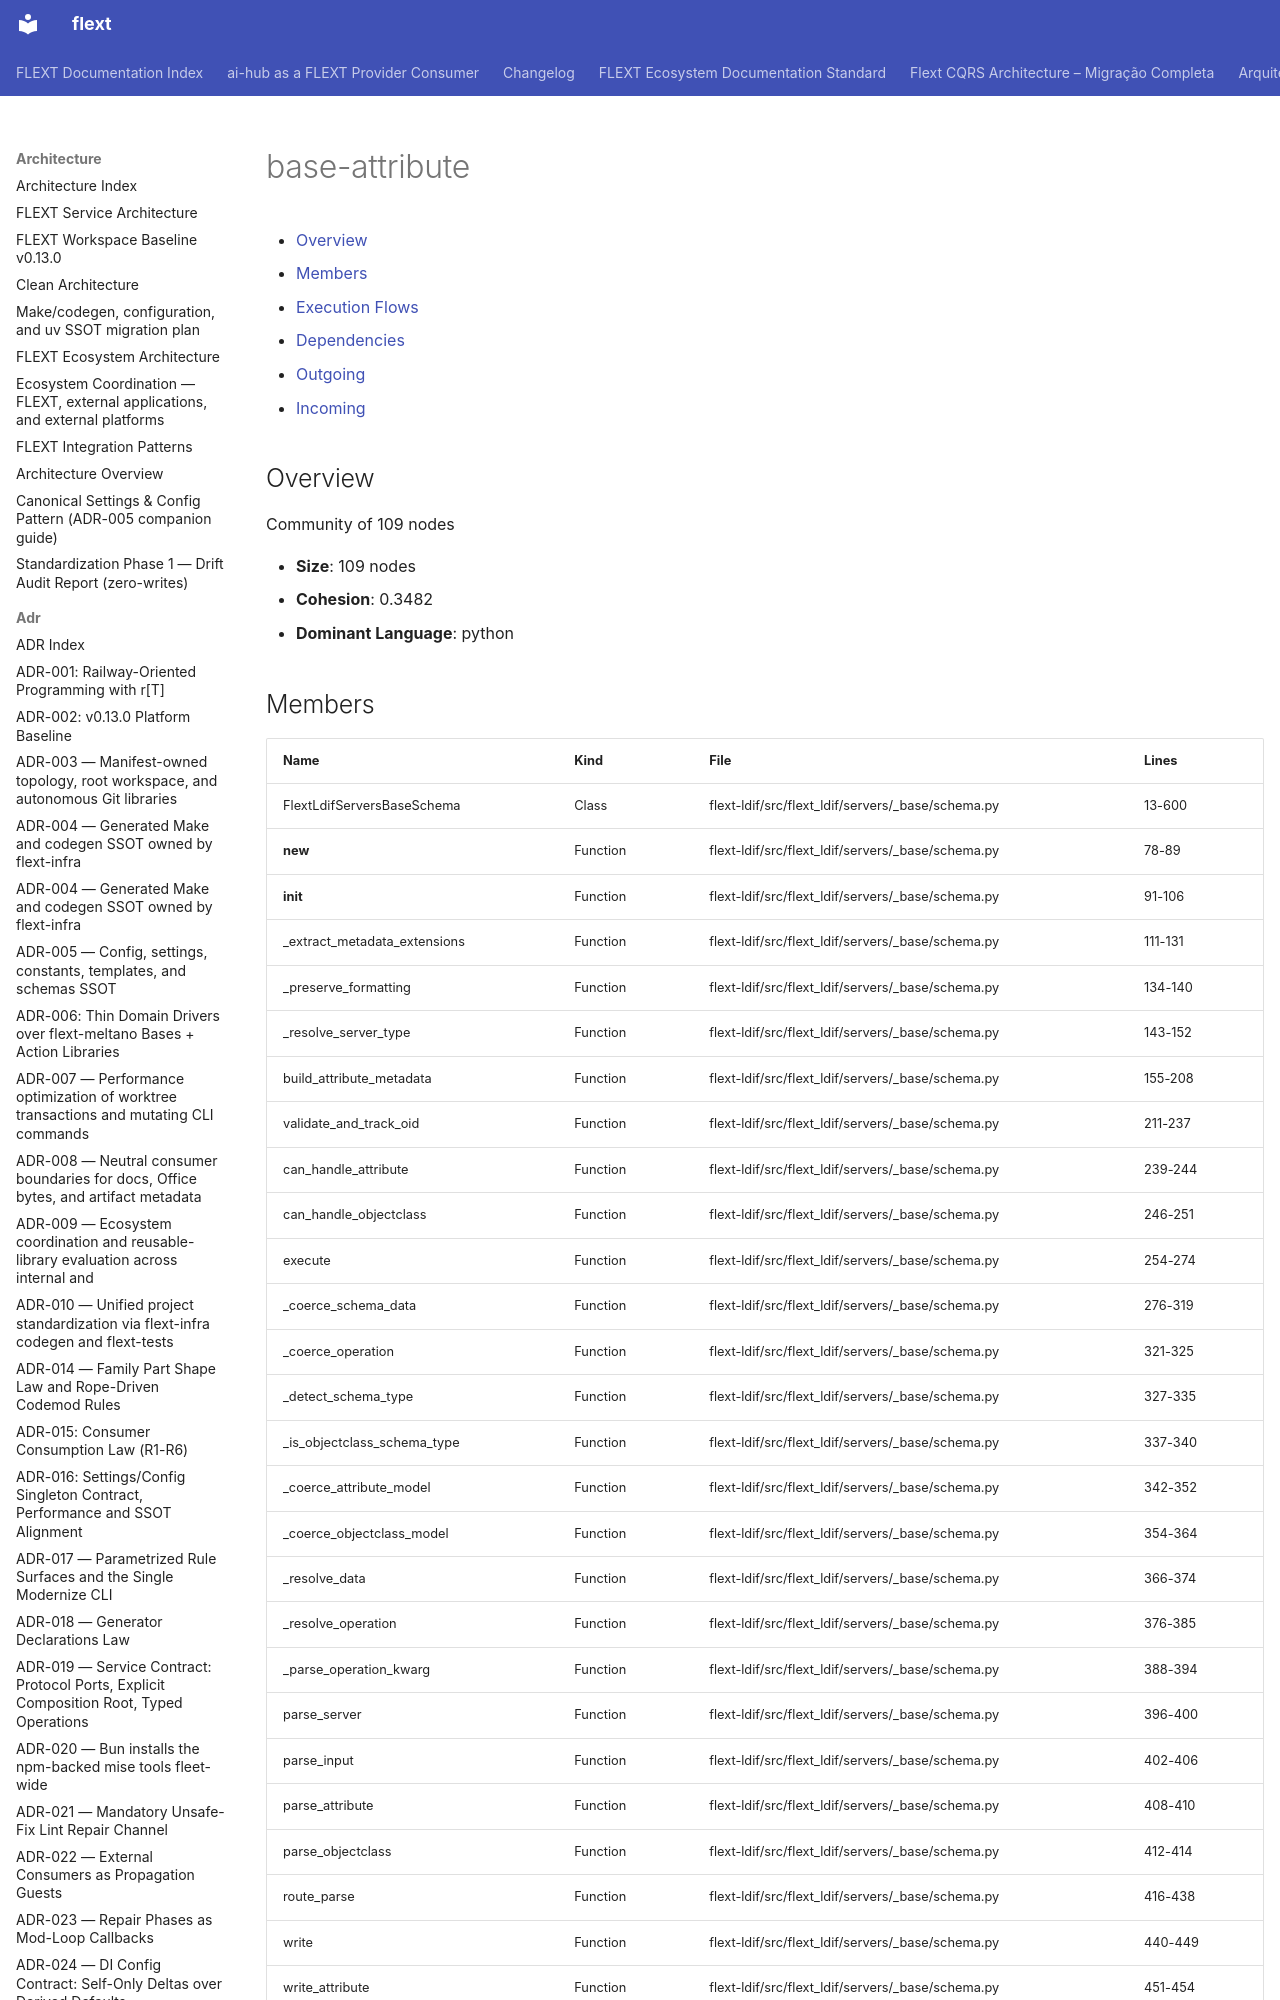

repository: flext-sh/flext · page: architecture/communities/base-attribute/index.html · generator: mkdocs

# base-attribute

<!-- TOC START -->

- [Overview](#overview)
- [Members](#members)
- [Execution Flows](#execution-flows)
- [Dependencies](#dependencies)
  - [Outgoing](#outgoing)
  - [Incoming](#incoming)

<!-- TOC END -->

## Overview

Community of 109 nodes

- **Size**: 109 nodes
- **Cohesion**: 0.3482
- **Dominant Language**: python
